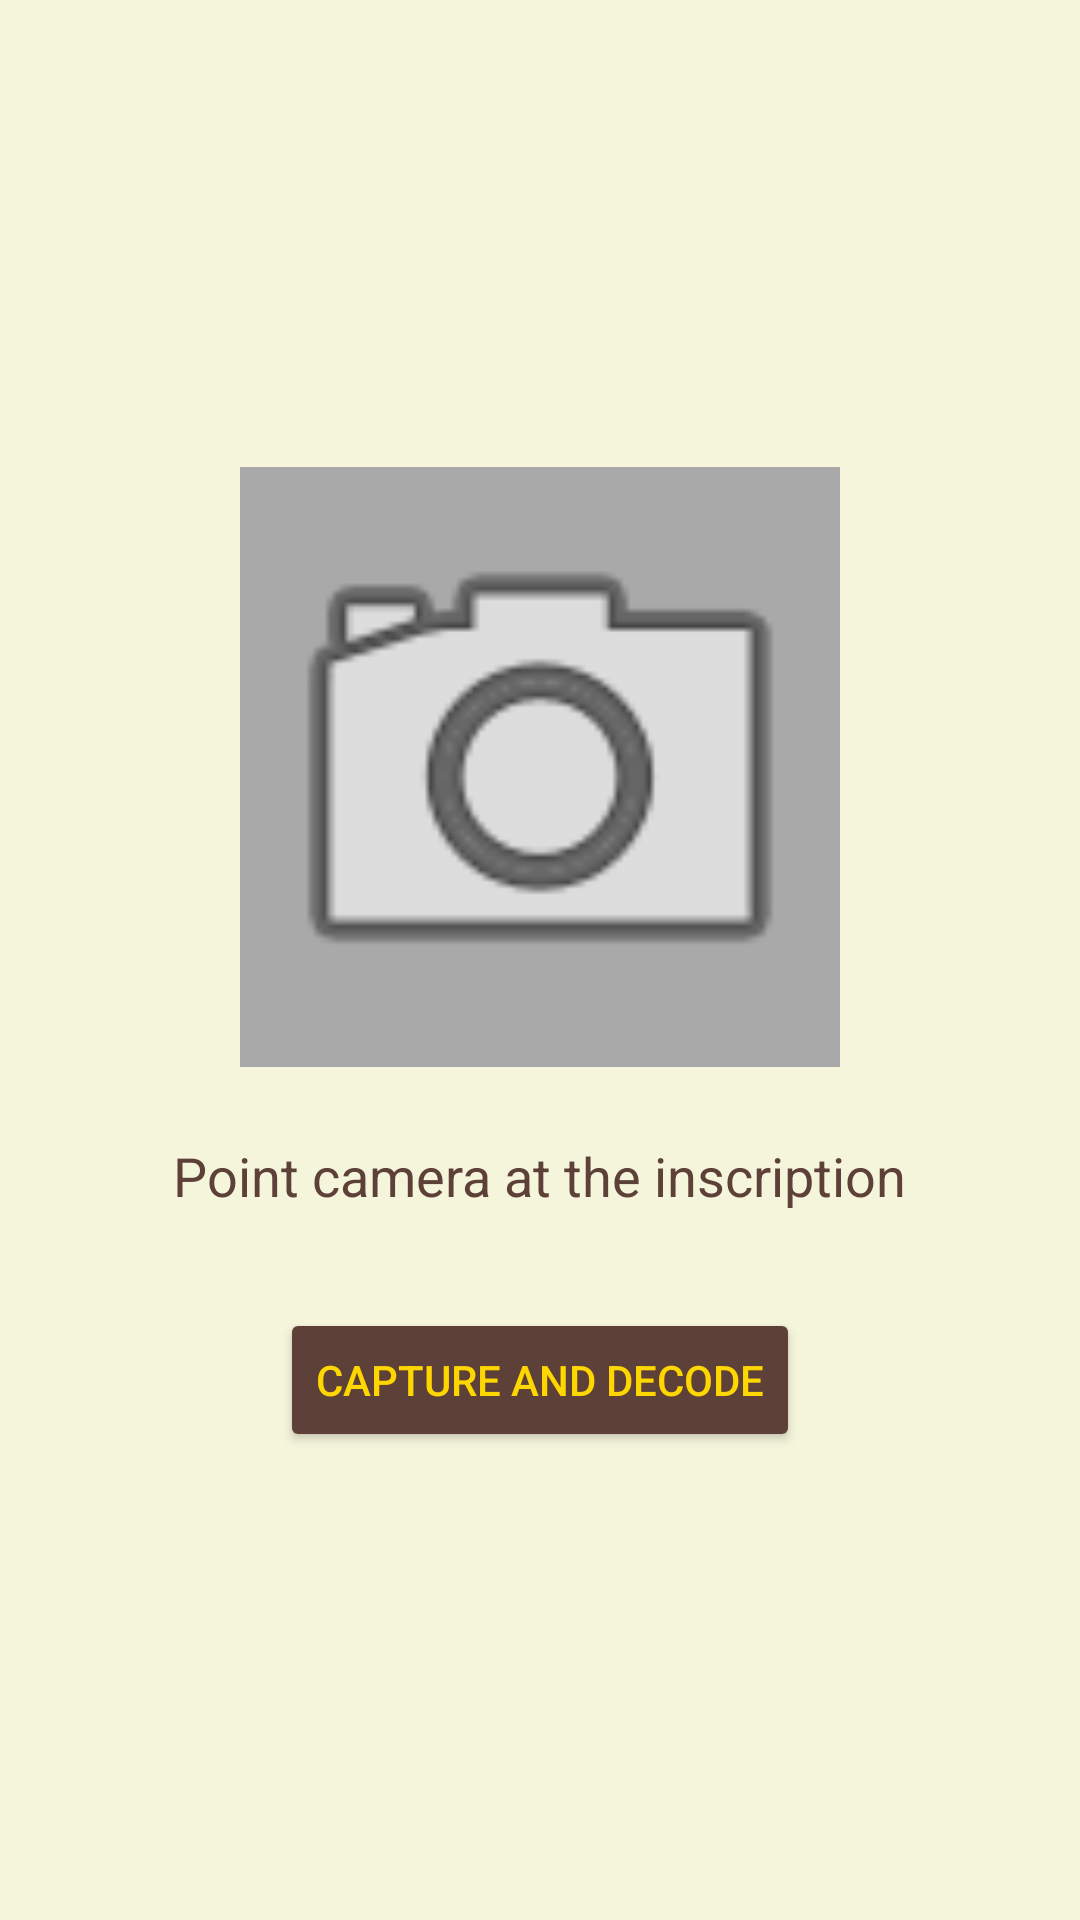

Layout XML and referenced resources for this Android screen:
<!-- AndroidManifest.xml: application theme Theme.Major_project -->
<!-- res/layout/fragment_photo_tag.xml -->
<?xml version="1.0" encoding="utf-8"?>
<LinearLayout xmlns:android="http://schemas.android.com/apk/res/android"
    android:layout_width="match_parent"
    android:layout_height="match_parent"
    android:background="@color/parchment"
    android:gravity="center"
    android:orientation="vertical"
    android:padding="24dp">

    <ImageView
        android:id="@+id/ivPreview"
        android:layout_width="200dp"
        android:layout_height="200dp"
        android:background="@color/stone"
        android:src="@android:drawable/ic_menu_camera" />

    <TextView
        android:id="@+id/tvStatus"
        android:layout_width="wrap_content"
        android:layout_height="wrap_content"
        android:layout_marginTop="24dp"
        android:text="Point camera at the inscription"
        android:textColor="@color/deep_brown"
        android:textSize="18sp" />

    <ProgressBar
        android:id="@+id/progressBar"
        android:layout_width="wrap_content"
        android:layout_height="wrap_content"
        android:layout_marginTop="16dp"
        android:visibility="gone" />

    <Button
        android:id="@+id/btnCapture"
        android:layout_width="wrap_content"
        android:layout_height="wrap_content"
        android:layout_marginTop="32dp"
        android:backgroundTint="@color/deep_brown"
        android:text="Capture and Decode"
        android:textColor="@color/gold" />

</LinearLayout>
<!-- resources referenced by this layout -->
<resources>
  <color name="deep_brown">#5D4037</color>
  <color name="gold">#FFD700</color>
  <color name="parchment">#F5F5DC</color>
  <color name="stone">#A9A9A9</color>
  <style name="Theme.Major_project" parent="android:Theme.Material.Light.NoActionBar" />
</resources>
